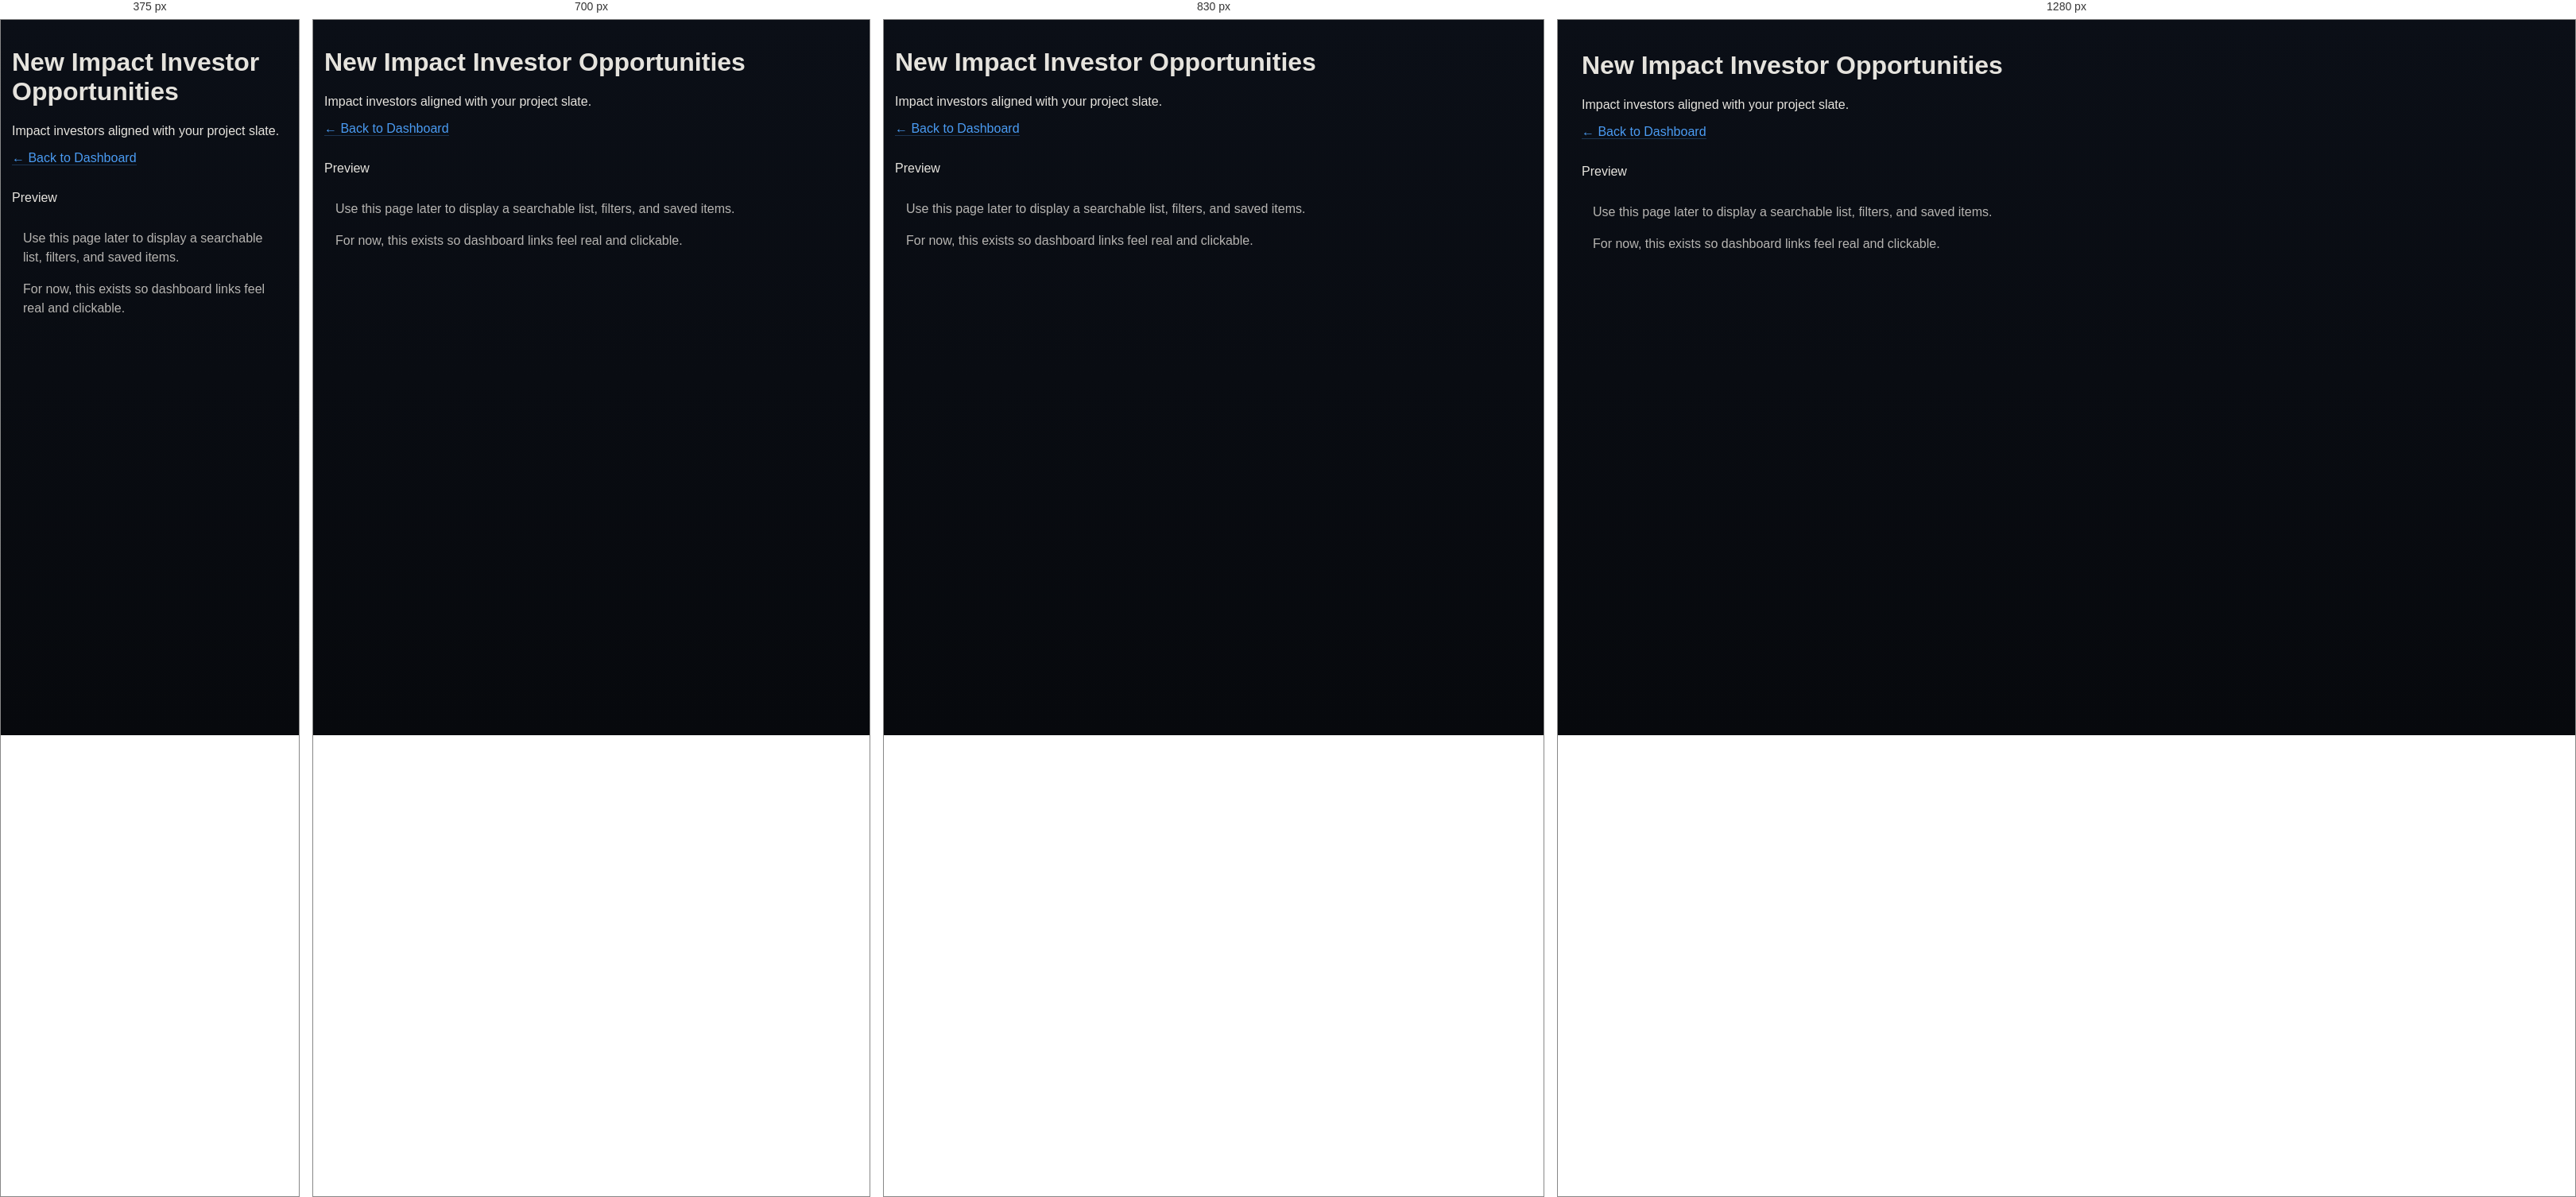
Rendered at 375 px, 700 px, 830 px and 1280 px, left to right.

<!-- file: opportunities-impact-funds.html -->
<!doctype html>
<html lang="en">
<head>
  <meta charset="utf-8" />
  <meta name="viewport" content="width=device-width, initial-scale=1" />
  <meta name="theme-color" content="#0a4f84" />
  <title>CineSparq | Impact Investors</title>

  <link rel="stylesheet" href="../css/tokens.css">
  <link rel="stylesheet" href="../css/base.css">
  <link rel="stylesheet" href="../css/layout.css">
  <link rel="stylesheet" href="../css/components.css">
  <link rel="stylesheet" href="../css/dashboard.css">
</head>

<body class="dash">
  <main class="main" aria-label="Page content">
    <div class="wrap">
      <div class="pageHead">
        <div>
          <h1 class="pageHead__title">New Impact Investor Opportunities</h1>
          <p class="pageHead__sub">Impact investors aligned with your project slate.</p>
          <p style="margin-top:14px;">
            <a href="../creator-dashboard.html" style="color: rgba(78,163,255,0.95); text-decoration:none; border-bottom:1px solid rgba(78,163,255,0.25);">← Back to Dashboard</a>
          </p>
        </div>
      </div>

      <section class="section" aria-label="Placeholder content">
        <header class="section__head">
          <div class="section__title">Preview</div>
        </header>

        <div style="padding:14px; color: rgba(249,245,239,0.72); line-height:1.5;">
          <p>Use this page later to display a searchable list, filters, and saved items.</p>
          <p>For now, this exists so dashboard links feel real and clickable.</p>
        </div>
      </section>
    </div>
  </main>
</body>
</html>


/* @media block from layout.css */
@media (max-width: 980px){
  .search{ display:none; }
  .main{ padding: 14px; }
}

/* @media block from layout.css */
@media (max-width: 760px){
  .app{
    grid-template-columns: 1fr;
    grid-template-rows: 72px 1fr;
    grid-template-areas:
      "topbar"
      "main";
  }
  .sidebar{ display:none; }
}

/* @media block from dashboard.css */
@media (max-width: 1100px){
  .tri3{ grid-template-columns: 1fr; }
}

/* @media block from dashboard.css */
@media (max-width: 1100px){
  .slate4{ grid-template-columns: repeat(2, 1fr); }
}

/* @media block from dashboard.css */
@media (max-width: 640px){
  .slate4{ grid-template-columns: 1fr; }
}

/* @media block from dashboard.css */
@media (max-width: 1100px){
  .key__grid{ grid-template-columns: repeat(2, minmax(0, 1fr)); }
}

/* @media block from dashboard.css */
@media (max-width: 640px){
  .key__grid{ grid-template-columns: 1fr; }
}

/* @media block from dashboard.css */
@media (max-width: 900px){
  .panel__head{
    flex-wrap: wrap;
    justify-content: flex-start;
  }
  .panel__tools{
    order: 3;
    width: 100%;
    justify-content: flex-start;
  }
  .panel__pager{
    margin-left: auto;
  }

  .stripLabels{
    position: relative;
    top: auto;
    display: block;
    background: transparent;
    backdrop-filter: none;
    border-bottom: 0;
    padding: 10px 14px 0;
  }
  .stripLabels__cols{
    grid-template-columns: 1fr 1fr;
    gap: 10px;
  }

  .project-row{
    grid-template-columns: 1fr;
    row-gap: 12px;
  }
  .project-row__cols{
    grid-template-columns: 1fr 1fr;
    gap: 10px;
  }
}